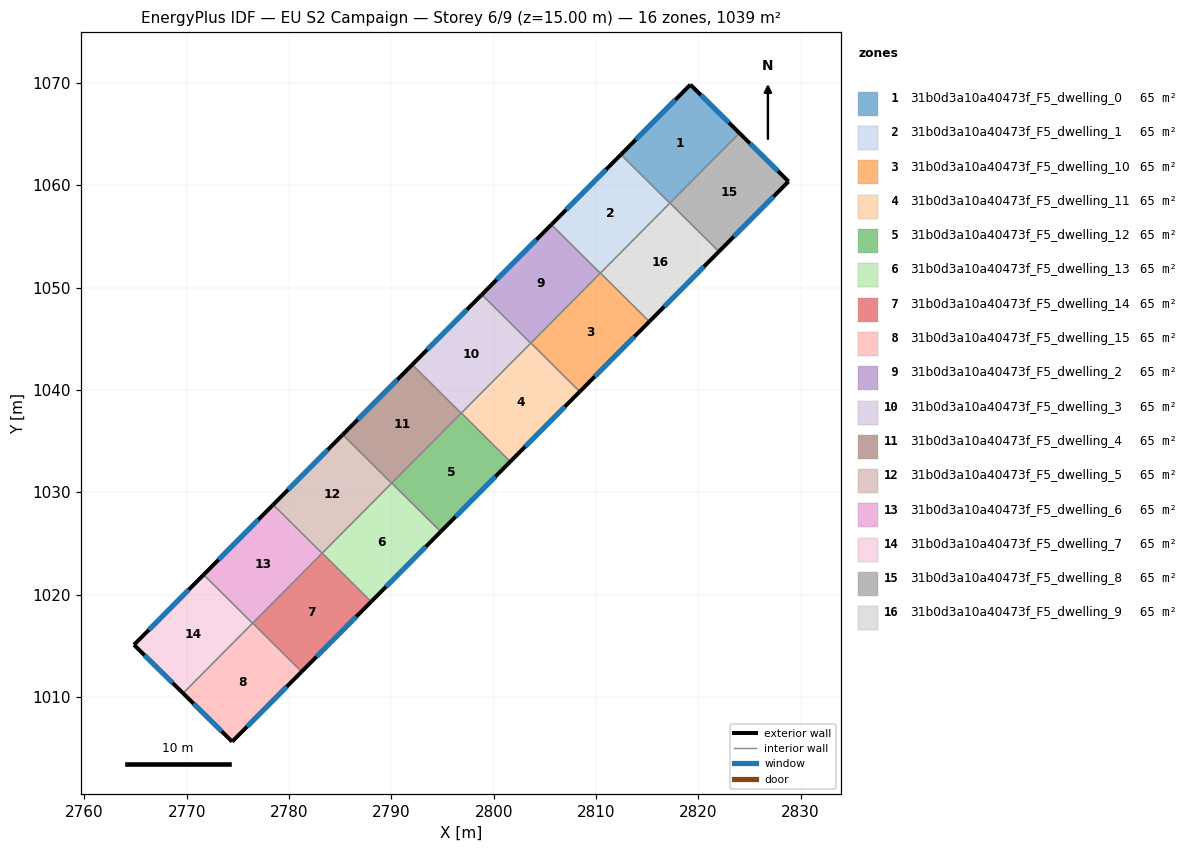
=== STOREY PLAN SPEC (per zone: floor XY polygon, exterior-wall plan segments, windows/doors) ===
zone 1: 31b0d3a10a40473f_F5_dwelling_0  (65.0 m²)
  floor: (2824.02, 1065.11) (2817.21, 1058.26) (2812.43, 1063.01) (2819.22, 1069.84)
  exterior wall: (2819.22, 1069.84) – (2812.43, 1063.01)  [9.6 m]
    window: (2817.77, 1068.38) – (2813.89, 1064.47)  [9.4 m²]
  exterior wall: (2824.02, 1065.11) – (2819.22, 1069.84)  [6.7 m]
    window: (2822.99, 1066.12) – (2820.25, 1068.83)  [6.6 m²]
  interior walls: 3
zone 2: 31b0d3a10a40473f_F5_dwelling_1  (65.0 m²)
  floor: (2817.21, 1058.26) (2810.41, 1051.42) (2805.64, 1056.16) (2812.43, 1063.01)
  exterior wall: (2812.43, 1063.01) – (2805.64, 1056.16)  [9.6 m]
    window: (2810.98, 1061.54) – (2807.09, 1057.63)  [9.5 m²]
  interior walls: 4
zone 3: 31b0d3a10a40473f_F5_dwelling_10  (65.0 m²)
  floor: (2815.21, 1046.69) (2808.41, 1039.84) (2803.64, 1044.59) (2810.43, 1051.43)
  exterior wall: (2808.41, 1039.84) – (2815.21, 1046.69)  [9.6 m]
    window: (2809.87, 1041.31) – (2813.76, 1045.22)  [9.5 m²]
  interior walls: 4
zone 4: 31b0d3a10a40473f_F5_dwelling_11  (65.0 m²)
  floor: (2808.41, 1039.84) (2801.62, 1033.00) (2796.84, 1037.75) (2803.64, 1044.59)
  exterior wall: (2801.62, 1033.00) – (2808.41, 1039.84)  [9.6 m]
    window: (2803.07, 1034.47) – (2806.96, 1038.38)  [9.5 m²]
  interior walls: 4
zone 5: 31b0d3a10a40473f_F5_dwelling_12  (65.0 m²)
  floor: (2801.62, 1033.00) (2794.82, 1026.16) (2790.04, 1030.91) (2796.84, 1037.75)
  exterior wall: (2794.82, 1026.16) – (2801.62, 1033.00)  [9.6 m]
    window: (2796.28, 1027.62) – (2800.16, 1031.54)  [9.5 m²]
  interior walls: 4
zone 6: 31b0d3a10a40473f_F5_dwelling_13  (65.0 m²)
  floor: (2794.82, 1026.16) (2788.03, 1019.32) (2783.25, 1024.06) (2790.04, 1030.91)
  exterior wall: (2788.03, 1019.32) – (2794.82, 1026.16)  [9.6 m]
    window: (2789.48, 1020.78) – (2793.37, 1024.69)  [9.5 m²]
  interior walls: 4
zone 7: 31b0d3a10a40473f_F5_dwelling_14  (65.0 m²)
  floor: (2788.03, 1019.32) (2781.23, 1012.47) (2776.45, 1017.22) (2783.25, 1024.06)
  exterior wall: (2781.23, 1012.47) – (2788.03, 1019.32)  [9.6 m]
    window: (2782.68, 1013.94) – (2786.57, 1017.85)  [9.5 m²]
  interior walls: 4
zone 8: 31b0d3a10a40473f_F5_dwelling_15  (65.0 m²)
  floor: (2781.23, 1012.47) (2774.44, 1005.64) (2769.65, 1010.37) (2776.45, 1017.22)
  exterior wall: (2774.44, 1005.64) – (2781.23, 1012.47)  [9.6 m]
    window: (2775.89, 1007.10) – (2779.78, 1011.01)  [9.4 m²]
  exterior wall: (2769.65, 1010.37) – (2774.44, 1005.64)  [6.7 m]
    window: (2770.67, 1009.36) – (2773.41, 1006.65)  [6.6 m²]
  interior walls: 3
zone 9: 31b0d3a10a40473f_F5_dwelling_2  (65.0 m²)
  floor: (2810.41, 1051.42) (2803.62, 1044.57) (2798.84, 1049.32) (2805.64, 1056.16)
  exterior wall: (2805.64, 1056.16) – (2798.84, 1049.32)  [9.6 m]
    window: (2804.18, 1054.70) – (2800.30, 1050.79)  [9.5 m²]
  interior walls: 4
zone 10: 31b0d3a10a40473f_F5_dwelling_3  (65.0 m²)
  floor: (2803.62, 1044.57) (2796.82, 1037.73) (2792.04, 1042.48) (2798.84, 1049.32)
  exterior wall: (2798.84, 1049.32) – (2792.04, 1042.48)  [9.6 m]
    window: (2797.38, 1047.86) – (2793.50, 1043.94)  [9.5 m²]
  interior walls: 4
zone 11: 31b0d3a10a40473f_F5_dwelling_4  (65.0 m²)
  floor: (2796.82, 1037.73) (2790.03, 1030.89) (2785.25, 1035.64) (2792.04, 1042.48)
  exterior wall: (2792.04, 1042.48) – (2785.25, 1035.64)  [9.6 m]
    window: (2790.59, 1041.01) – (2786.70, 1037.10)  [9.5 m²]
  interior walls: 4
zone 12: 31b0d3a10a40473f_F5_dwelling_5  (65.0 m²)
  floor: (2790.03, 1030.89) (2783.23, 1024.05) (2778.45, 1028.79) (2785.25, 1035.64)
  exterior wall: (2785.25, 1035.64) – (2778.45, 1028.79)  [9.6 m]
    window: (2783.79, 1034.17) – (2779.91, 1030.26)  [9.5 m²]
  interior walls: 4
zone 13: 31b0d3a10a40473f_F5_dwelling_6  (65.0 m²)
  floor: (2783.23, 1024.05) (2776.43, 1017.20) (2771.65, 1021.95) (2778.45, 1028.79)
  exterior wall: (2778.45, 1028.79) – (2771.65, 1021.95)  [9.6 m]
    window: (2777.00, 1027.33) – (2773.11, 1023.42)  [9.5 m²]
  interior walls: 4
zone 14: 31b0d3a10a40473f_F5_dwelling_7  (65.0 m²)
  floor: (2776.43, 1017.20) (2769.65, 1010.37) (2764.85, 1015.10) (2771.65, 1021.95)
  exterior wall: (2764.85, 1015.10) – (2769.65, 1010.37)  [6.7 m]
    window: (2765.88, 1014.09) – (2768.62, 1011.38)  [6.6 m²]
  exterior wall: (2771.65, 1021.95) – (2764.85, 1015.10)  [9.7 m]
    window: (2770.20, 1020.48) – (2766.31, 1016.57)  [9.5 m²]
  interior walls: 2
zone 15: 31b0d3a10a40473f_F5_dwelling_8  (65.0 m²)
  floor: (2828.81, 1060.38) (2822.01, 1053.53) (2817.23, 1058.28) (2824.02, 1065.11)
  exterior wall: (2828.81, 1060.38) – (2824.02, 1065.11)  [6.7 m]
    window: (2827.79, 1061.39) – (2825.04, 1064.10)  [6.6 m²]
  exterior wall: (2822.01, 1053.53) – (2828.81, 1060.38)  [9.7 m]
    window: (2823.47, 1055.00) – (2827.36, 1058.91)  [9.5 m²]
  interior walls: 2
zone 16: 31b0d3a10a40473f_F5_dwelling_9  (65.0 m²)
  floor: (2822.01, 1053.53) (2815.21, 1046.69) (2810.43, 1051.43) (2817.23, 1058.28)
  exterior wall: (2815.21, 1046.69) – (2822.01, 1053.53)  [9.6 m]
    window: (2816.67, 1048.15) – (2820.55, 1052.06)  [9.5 m²]
  interior walls: 4

=== DERIVED (storey summary) ===
Building: EU S2 Campaign
Storey: 6 of 9  (floor level z = 15.00 m)
Storey gross floor area: 1039.4 m²
Zones on this storey: 16
  - 31b0d3a10a40473f_F5_dwelling_0: floor 65.0 m²; exterior wall 16.4 m (49.1 m²); 2 window(s) 16.0 m²; WWR 32.7%
  - 31b0d3a10a40473f_F5_dwelling_1: floor 65.0 m²; exterior wall 9.6 m (28.9 m²); 1 window(s) 9.5 m²; WWR 32.7%
  - 31b0d3a10a40473f_F5_dwelling_10: floor 65.0 m²; exterior wall 9.6 m (28.9 m²); 1 window(s) 9.5 m²; WWR 32.7%
  - 31b0d3a10a40473f_F5_dwelling_11: floor 65.0 m²; exterior wall 9.6 m (28.9 m²); 1 window(s) 9.5 m²; WWR 32.7%
  - 31b0d3a10a40473f_F5_dwelling_12: floor 65.0 m²; exterior wall 9.6 m (28.9 m²); 1 window(s) 9.5 m²; WWR 32.7%
  - 31b0d3a10a40473f_F5_dwelling_13: floor 65.0 m²; exterior wall 9.6 m (28.9 m²); 1 window(s) 9.5 m²; WWR 32.7%
  - 31b0d3a10a40473f_F5_dwelling_14: floor 65.0 m²; exterior wall 9.6 m (28.9 m²); 1 window(s) 9.5 m²; WWR 32.7%
  - 31b0d3a10a40473f_F5_dwelling_15: floor 65.0 m²; exterior wall 16.4 m (49.1 m²); 2 window(s) 16.0 m²; WWR 32.7%
  - 31b0d3a10a40473f_F5_dwelling_2: floor 65.0 m²; exterior wall 9.6 m (28.9 m²); 1 window(s) 9.5 m²; WWR 32.7%
  - 31b0d3a10a40473f_F5_dwelling_3: floor 65.0 m²; exterior wall 9.6 m (28.9 m²); 1 window(s) 9.5 m²; WWR 32.7%
  - 31b0d3a10a40473f_F5_dwelling_4: floor 65.0 m²; exterior wall 9.6 m (28.9 m²); 1 window(s) 9.5 m²; WWR 32.7%
  - 31b0d3a10a40473f_F5_dwelling_5: floor 65.0 m²; exterior wall 9.6 m (28.9 m²); 1 window(s) 9.5 m²; WWR 32.7%
  - 31b0d3a10a40473f_F5_dwelling_6: floor 65.0 m²; exterior wall 9.6 m (28.9 m²); 1 window(s) 9.5 m²; WWR 32.7%
  - 31b0d3a10a40473f_F5_dwelling_7: floor 65.0 m²; exterior wall 16.4 m (49.2 m²); 2 window(s) 16.1 m²; WWR 32.7%
  - 31b0d3a10a40473f_F5_dwelling_8: floor 65.0 m²; exterior wall 16.4 m (49.2 m²); 2 window(s) 16.1 m²; WWR 32.7%
  - 31b0d3a10a40473f_F5_dwelling_9: floor 65.0 m²; exterior wall 9.6 m (28.9 m²); 1 window(s) 9.5 m²; WWR 32.7%
Zone adjacency (shared interzone walls):
  - 31b0d3a10a40473f_F5_dwelling_0 ↔ 31b0d3a10a40473f_F5_dwelling_1
  - 31b0d3a10a40473f_F5_dwelling_0 ↔ 31b0d3a10a40473f_F5_dwelling_8
  - 31b0d3a10a40473f_F5_dwelling_0 ↔ 31b0d3a10a40473f_F5_dwelling_9
  - 31b0d3a10a40473f_F5_dwelling_1 ↔ 31b0d3a10a40473f_F5_dwelling_10
  - 31b0d3a10a40473f_F5_dwelling_1 ↔ 31b0d3a10a40473f_F5_dwelling_2
  - 31b0d3a10a40473f_F5_dwelling_1 ↔ 31b0d3a10a40473f_F5_dwelling_9
  - 31b0d3a10a40473f_F5_dwelling_10 ↔ 31b0d3a10a40473f_F5_dwelling_11
  - 31b0d3a10a40473f_F5_dwelling_10 ↔ 31b0d3a10a40473f_F5_dwelling_2
  - 31b0d3a10a40473f_F5_dwelling_10 ↔ 31b0d3a10a40473f_F5_dwelling_9
  - 31b0d3a10a40473f_F5_dwelling_11 ↔ 31b0d3a10a40473f_F5_dwelling_12
  - 31b0d3a10a40473f_F5_dwelling_11 ↔ 31b0d3a10a40473f_F5_dwelling_2
  - 31b0d3a10a40473f_F5_dwelling_11 ↔ 31b0d3a10a40473f_F5_dwelling_3
  - 31b0d3a10a40473f_F5_dwelling_12 ↔ 31b0d3a10a40473f_F5_dwelling_13
  - 31b0d3a10a40473f_F5_dwelling_12 ↔ 31b0d3a10a40473f_F5_dwelling_3
  - 31b0d3a10a40473f_F5_dwelling_12 ↔ 31b0d3a10a40473f_F5_dwelling_4
  - 31b0d3a10a40473f_F5_dwelling_13 ↔ 31b0d3a10a40473f_F5_dwelling_14
  - 31b0d3a10a40473f_F5_dwelling_13 ↔ 31b0d3a10a40473f_F5_dwelling_4
  - 31b0d3a10a40473f_F5_dwelling_13 ↔ 31b0d3a10a40473f_F5_dwelling_5
  - 31b0d3a10a40473f_F5_dwelling_14 ↔ 31b0d3a10a40473f_F5_dwelling_15
  - 31b0d3a10a40473f_F5_dwelling_14 ↔ 31b0d3a10a40473f_F5_dwelling_5
  - 31b0d3a10a40473f_F5_dwelling_14 ↔ 31b0d3a10a40473f_F5_dwelling_6
  - 31b0d3a10a40473f_F5_dwelling_15 ↔ 31b0d3a10a40473f_F5_dwelling_6
  - 31b0d3a10a40473f_F5_dwelling_15 ↔ 31b0d3a10a40473f_F5_dwelling_7
  - 31b0d3a10a40473f_F5_dwelling_2 ↔ 31b0d3a10a40473f_F5_dwelling_3
  - 31b0d3a10a40473f_F5_dwelling_3 ↔ 31b0d3a10a40473f_F5_dwelling_4
  - 31b0d3a10a40473f_F5_dwelling_4 ↔ 31b0d3a10a40473f_F5_dwelling_5
  - 31b0d3a10a40473f_F5_dwelling_5 ↔ 31b0d3a10a40473f_F5_dwelling_6
  - 31b0d3a10a40473f_F5_dwelling_6 ↔ 31b0d3a10a40473f_F5_dwelling_7
  - 31b0d3a10a40473f_F5_dwelling_8 ↔ 31b0d3a10a40473f_F5_dwelling_9